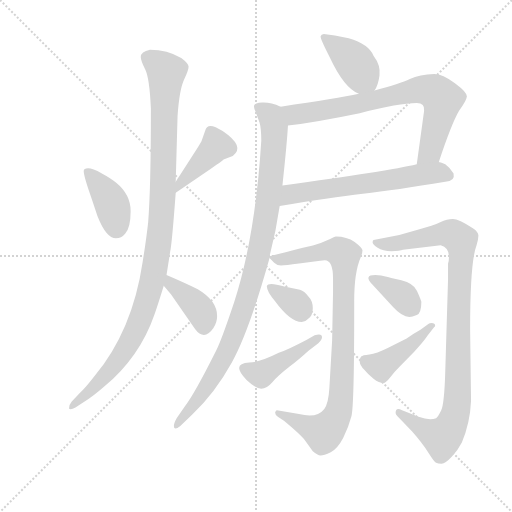
t = 0.00 s
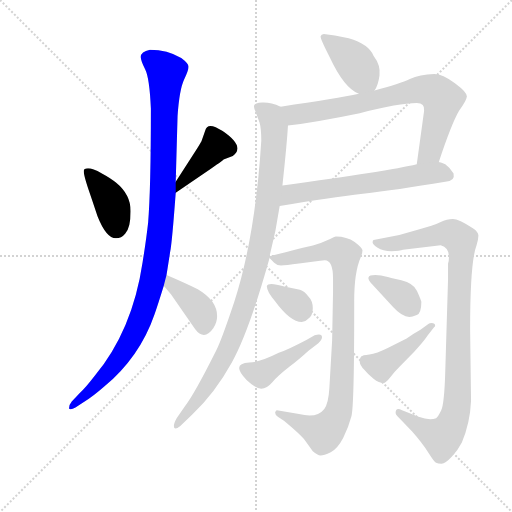
t = 2.10 s
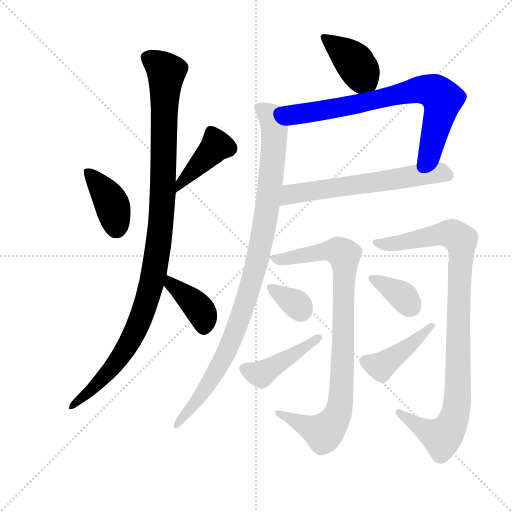
t = 4.19 s
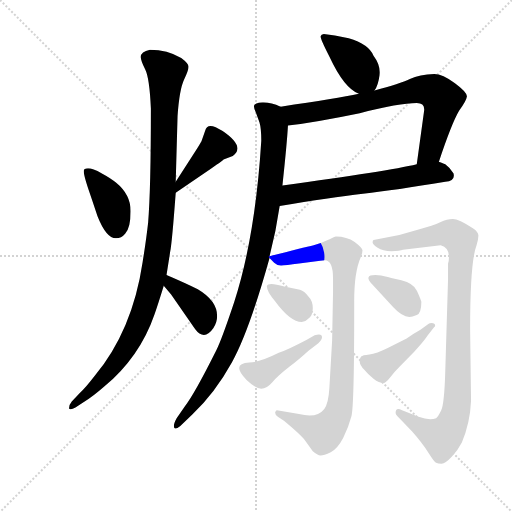
t = 6.29 s
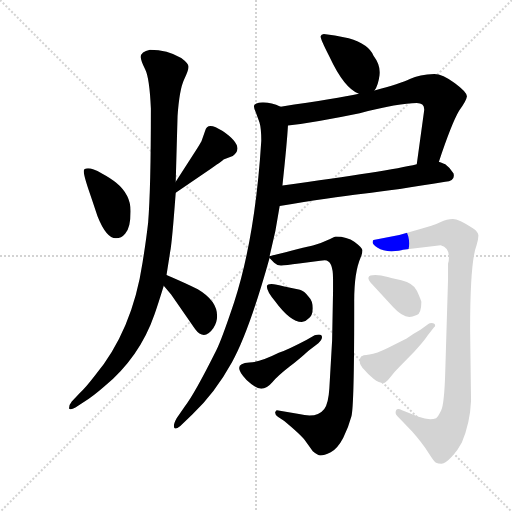
t = 8.38 s
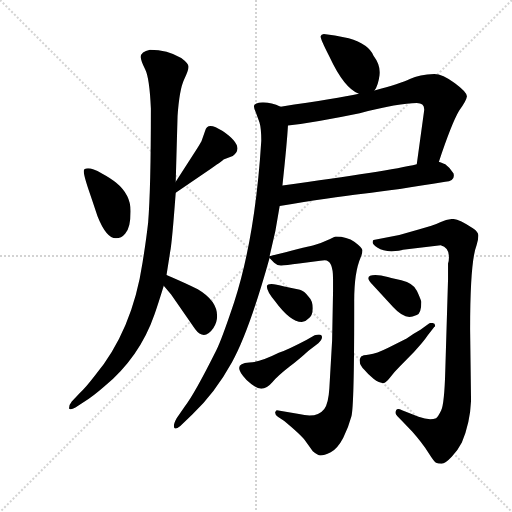
t = 10.48 s

The animated SVG that drew these frames (rendered in a browser with its animation timeline set to each time). Animation: 14 CSS @keyframes rules; one cycle of 10.48 s.

<svg version="1.1" viewBox="0 0 1024 1024" xmlns="http://www.w3.org/2000/svg">
  <g stroke="lightgray" stroke-dasharray="1,1" stroke-width="1" transform="scale(4, 4)">
    <line x1="0" y1="0" x2="256" y2="256"></line>
    <line x1="256" y1="0" x2="0" y2="256"></line>
    <line x1="128" y1="0" x2="128" y2="256"></line>
    <line x1="0" y1="128" x2="256" y2="128"></line>
  </g>
  <g transform="scale(0.92, -0.92) translate(60, -850)">
    <style type="text/css">
      
        @keyframes keyframes0 {
          from {
            stroke: blue;
            stroke-dashoffset: 397;
            stroke-width: 128;
          }
          56% {
            animation-timing-function: step-end;
            stroke: blue;
            stroke-dashoffset: 0;
            stroke-width: 128;
          }
          to {
            stroke: black;
            stroke-width: 1024;
          }
        }
        #make-me-a-hanzi-animation-0 {
          animation: keyframes0 0.5730794270833334s both;
          animation-delay: 0s;
          animation-timing-function: linear;
        }
      
        @keyframes keyframes1 {
          from {
            stroke: blue;
            stroke-dashoffset: 418;
            stroke-width: 128;
          }
          58% {
            animation-timing-function: step-end;
            stroke: blue;
            stroke-dashoffset: 0;
            stroke-width: 128;
          }
          to {
            stroke: black;
            stroke-width: 1024;
          }
        }
        #make-me-a-hanzi-animation-1 {
          animation: keyframes1 0.5901692708333334s both;
          animation-delay: 0.5730794270833334s;
          animation-timing-function: linear;
        }
      
        @keyframes keyframes2 {
          from {
            stroke: blue;
            stroke-dashoffset: 1094;
            stroke-width: 128;
          }
          78% {
            animation-timing-function: step-end;
            stroke: blue;
            stroke-dashoffset: 0;
            stroke-width: 128;
          }
          to {
            stroke: black;
            stroke-width: 1024;
          }
        }
        #make-me-a-hanzi-animation-2 {
          animation: keyframes2 1.1402994791666667s both;
          animation-delay: 1.1632486979166667s;
          animation-timing-function: linear;
        }
      
        @keyframes keyframes3 {
          from {
            stroke: blue;
            stroke-dashoffset: 388;
            stroke-width: 128;
          }
          56% {
            animation-timing-function: step-end;
            stroke: blue;
            stroke-dashoffset: 0;
            stroke-width: 128;
          }
          to {
            stroke: black;
            stroke-width: 1024;
          }
        }
        #make-me-a-hanzi-animation-3 {
          animation: keyframes3 0.5657552083333334s both;
          animation-delay: 2.3035481770833335s;
          animation-timing-function: linear;
        }
      
        @keyframes keyframes4 {
          from {
            stroke: blue;
            stroke-dashoffset: 405;
            stroke-width: 128;
          }
          57% {
            animation-timing-function: step-end;
            stroke: blue;
            stroke-dashoffset: 0;
            stroke-width: 128;
          }
          to {
            stroke: black;
            stroke-width: 1024;
          }
        }
        #make-me-a-hanzi-animation-4 {
          animation: keyframes4 0.57958984375s both;
          animation-delay: 2.869303385416667s;
          animation-timing-function: linear;
        }
      
        @keyframes keyframes5 {
          from {
            stroke: blue;
            stroke-dashoffset: 762;
            stroke-width: 128;
          }
          71% {
            animation-timing-function: step-end;
            stroke: blue;
            stroke-dashoffset: 0;
            stroke-width: 128;
          }
          to {
            stroke: black;
            stroke-width: 1024;
          }
        }
        #make-me-a-hanzi-animation-5 {
          animation: keyframes5 0.8701171875s both;
          animation-delay: 3.448893229166667s;
          animation-timing-function: linear;
        }
      
        @keyframes keyframes6 {
          from {
            stroke: blue;
            stroke-dashoffset: 624;
            stroke-width: 128;
          }
          67% {
            animation-timing-function: step-end;
            stroke: blue;
            stroke-dashoffset: 0;
            stroke-width: 128;
          }
          to {
            stroke: black;
            stroke-width: 1024;
          }
        }
        #make-me-a-hanzi-animation-6 {
          animation: keyframes6 0.7578125s both;
          animation-delay: 4.319010416666667s;
          animation-timing-function: linear;
        }
      
        @keyframes keyframes7 {
          from {
            stroke: blue;
            stroke-dashoffset: 1007;
            stroke-width: 128;
          }
          77% {
            animation-timing-function: step-end;
            stroke: blue;
            stroke-dashoffset: 0;
            stroke-width: 128;
          }
          to {
            stroke: black;
            stroke-width: 1024;
          }
        }
        #make-me-a-hanzi-animation-7 {
          animation: keyframes7 1.0694986979166667s both;
          animation-delay: 5.076822916666667s;
          animation-timing-function: linear;
        }
      
        @keyframes keyframes8 {
          from {
            stroke: blue;
            stroke-dashoffset: 915;
            stroke-width: 128;
          }
          75% {
            animation-timing-function: step-end;
            stroke: blue;
            stroke-dashoffset: 0;
            stroke-width: 128;
          }
          to {
            stroke: black;
            stroke-width: 1024;
          }
        }
        #make-me-a-hanzi-animation-8 {
          animation: keyframes8 0.99462890625s both;
          animation-delay: 6.146321614583334s;
          animation-timing-function: linear;
        }
      
        @keyframes keyframes9 {
          from {
            stroke: blue;
            stroke-dashoffset: 344;
            stroke-width: 128;
          }
          53% {
            animation-timing-function: step-end;
            stroke: blue;
            stroke-dashoffset: 0;
            stroke-width: 128;
          }
          to {
            stroke: black;
            stroke-width: 1024;
          }
        }
        #make-me-a-hanzi-animation-9 {
          animation: keyframes9 0.5299479166666666s both;
          animation-delay: 7.140950520833334s;
          animation-timing-function: linear;
        }
      
        @keyframes keyframes10 {
          from {
            stroke: blue;
            stroke-dashoffset: 436;
            stroke-width: 128;
          }
          59% {
            animation-timing-function: step-end;
            stroke: blue;
            stroke-dashoffset: 0;
            stroke-width: 128;
          }
          to {
            stroke: black;
            stroke-width: 1024;
          }
        }
        #make-me-a-hanzi-animation-10 {
          animation: keyframes10 0.6048177083333334s both;
          animation-delay: 7.670898437500001s;
          animation-timing-function: linear;
        }
      
        @keyframes keyframes11 {
          from {
            stroke: blue;
            stroke-dashoffset: 988;
            stroke-width: 128;
          }
          76% {
            animation-timing-function: step-end;
            stroke: blue;
            stroke-dashoffset: 0;
            stroke-width: 128;
          }
          to {
            stroke: black;
            stroke-width: 1024;
          }
        }
        #make-me-a-hanzi-animation-11 {
          animation: keyframes11 1.0540364583333333s both;
          animation-delay: 8.275716145833334s;
          animation-timing-function: linear;
        }
      
        @keyframes keyframes12 {
          from {
            stroke: blue;
            stroke-dashoffset: 362;
            stroke-width: 128;
          }
          54% {
            animation-timing-function: step-end;
            stroke: blue;
            stroke-dashoffset: 0;
            stroke-width: 128;
          }
          to {
            stroke: black;
            stroke-width: 1024;
          }
        }
        #make-me-a-hanzi-animation-12 {
          animation: keyframes12 0.5445963541666666s both;
          animation-delay: 9.329752604166668s;
          animation-timing-function: linear;
        }
      
        @keyframes keyframes13 {
          from {
            stroke: blue;
            stroke-dashoffset: 437;
            stroke-width: 128;
          }
          59% {
            animation-timing-function: step-end;
            stroke: blue;
            stroke-dashoffset: 0;
            stroke-width: 128;
          }
          to {
            stroke: black;
            stroke-width: 1024;
          }
        }
        #make-me-a-hanzi-animation-13 {
          animation: keyframes13 0.6056315104166666s both;
          animation-delay: 9.874348958333334s;
          animation-timing-function: linear;
        }
      
    </style>
    
      <path d="M 122 478 Q 122 466 140 416 L 152 380 Q 171 332 192 332 Q 204 332 212 342 Q 224 355 224 391 Q 224 427 192 453 Q 182 462 161.5 473 Q 141 484 131.5 484 Q 122 484 122 478 Z" fill="lightgray"></path>
    
      <path d="M 322 431 L 400 484 Q 426 502 426 503 L 446 511 Q 474 531 424 565 Q 391 587 386 566 L 378 543 Q 376 539 364 520 L 322 455 C 306 430 297 414 322 431 Z" fill="lightgray"></path>
    
      <path d="M 246 726 Q 246 718 255.5 699.5 Q 265 681 268 614 Q 268 438 262 366 Q 258 330 250 280 Q 228 132 146 33 Q 126 7 114 -4 L 96 -23 Q 90 -30 90 -38 Q 93 -42 104 -36 L 124 -23 Q 142 -12 166 9 Q 244 74 276 167 Q 284 190 296 229 L 302 252 L 310 303 Q 314 323 322 431 L 322 455 L 326 598 Q 330 655 340 676.5 Q 350 698 350 705 Q 350 712 334 724 Q 304 742 266 742 Q 246 738 246 726 Z" fill="lightgray"></path>
    
      <path d="M 296 229 L 312 210 L 364 135 Q 384 108 404 137 Q 412 149 412 163 Q 412 196 370 221 Q 344 234 302 252 C 274 264 277 252 296 229 Z" fill="lightgray"></path>
    
      <path d="M 754 653 Q 762 664 765 686 Q 768 708 752 729 Q 742 754 698 767 L 668 773 L 644 776 Q 638 775 637 771 Q 636 766 656 727 Q 688 658 720 646 C 743 636 743 636 754 653 Z" fill="lightgray"></path>
    
      <path d="M 894 498 Q 922 582 938 609 Q 954 631 955 640 Q 956 649 929 669 Q 902 689 884 689 Q 852 688 831 678 Q 810 668 754 653 L 720 646 Q 674 636 550 618 C 520 614 536 573 566 577 Q 630 585 722 604 Q 808 626 846 626 Q 864 626 862 609 L 846 493 C 842 463 884 470 894 498 Z" fill="lightgray"></path>
    
      <path d="M 548 402 Q 658 421 729 429 Q 800 437 908 455 Q 930 456 926 473 Q 918 486 908 493 Q 896 498 894 498 L 846 493 Q 784 478 554 447 C 524 443 518 397 548 402 Z" fill="lightgray"></path>
    
      <path d="M 526 293 Q 540 346 548 402 L 554 447 Q 564 540 566 577 C 568 607 568 612 550 618 Q 528 628 510 627 Q 492 626 492 619 Q 492 615 496 606 L 504 584 Q 508 571 508 544 Q 495 335 449 193 Q 422 112 410 88 Q 362 -8 342 -33 L 324 -59 Q 318 -70 318 -76 Q 318 -87 332 -76 L 358 -51 Q 407 -5 444 62 Q 481 128 526 289 L 526 293 Z" fill="lightgray"></path>
    
      <path d="M 664 244 Q 664 233 664 216 L 662 110 L 656 6 Q 654 -27 645 -39 Q 629 -60 590 -50 L 542 -42 Q 540 -42 538 -47 Q 538 -52 544 -56 L 558 -65 Q 595 -96 602 -106 L 620 -131 Q 630 -140 637 -140 Q 644 -140 659 -133 Q 674 -125 686 -102 Q 698 -78 704 -55 Q 710 -32 710 176 L 710 196 Q 710 258 724 290 Q 728 300 728 306 Q 728 311 711 324 Q 694 336 670 336 Q 664 334 650 327 Q 636 320 622 317 Q 600 312 526 293 C 523 292 523 292 526 289 L 536 279 Q 542 273 551 273 Q 560 273 590 277 L 636 283 Q 640 284 646 284 Q 664 284 664 244 Z" fill="lightgray"></path>
    
      <path d="M 610 206 Q 602 217 592 220 L 558 227 Q 523 238 520 228 Q 520 216 538 195 Q 571 150 596 150 Q 604 150 610 157 Q 620 164 620 180 Q 620 196 610 206 Z" fill="lightgray"></path>
    
      <path d="M 546 83 Q 504 62 482 62 Q 441 60 476 24 Q 496 5 508 5 Q 520 5 532 19 Q 544 33 569 52.5 Q 594 72 610 87 L 632 104 Q 640 112 640 117 Q 640 126 624 121 L 606 111 Q 566 90 546 83 Z" fill="lightgray"></path>
    
      <path d="M 962 135 Q 962 281 976 317 Q 980 330 980 338 Q 980 346 968 354 Q 937 374 924.5 374 Q 912 374 897 367 Q 882 360 850 351 L 808 339 L 752 328 Q 750 327 750 323 Q 750 319 761 311.5 Q 772 304 791 304 Q 810 304 816 307 L 898 317 Q 916 312 916 292 Q 916 283 914 277 L 914 243 L 908 44 Q 906 -28 899 -42.5 Q 892 -57 888 -59 Q 874 -65 850 -56 L 814 -42 Q 800 -34 800 -48 Q 800 -51 804 -55 L 812 -63 L 836 -88 Q 858 -113 871 -133.5 Q 884 -154 888 -156 Q 892 -158 900 -158 Q 908 -158 922 -143 Q 936 -128 944 -112 Q 962 -69 964 -21 L 962 135 Z" fill="lightgray"></path>
    
      <path d="M 756 252 Q 729 252 750 231 L 794 183 Q 814 161 830 161 Q 836 161 846 165 Q 856 169 856 194 Q 854 201 846.5 217.5 Q 839 234 812.5 240.5 Q 786 247 778 249 Q 770 251 756 252 Z" fill="lightgray"></path>
    
      <path d="M 854 133 Q 836 123 824 114 L 784 94 Q 758 81 743 79.5 Q 728 78 725 75 Q 722 72 722 64 Q 722 56 732 46 Q 740 36 752 26.5 Q 764 17 774 17 Q 780 19 788 29.5 Q 796 40 808 52 L 840 85 Q 860 106 870 121 L 884 139 Q 886 140 886 142 Q 886 148 878 148 Q 874 148 872 146 L 854 133 Z" fill="lightgray"></path>
    
    
      <clipPath id="make-me-a-hanzi-clip-0">
        <path d="M 122 478 Q 122 466 140 416 L 152 380 Q 171 332 192 332 Q 204 332 212 342 Q 224 355 224 391 Q 224 427 192 453 Q 182 462 161.5 473 Q 141 484 131.5 484 Q 122 484 122 478 Z"></path>
      </clipPath>
      <path clip-path="url(#make-me-a-hanzi-clip-0)" d="M 130 476 L 183 407 L 193 354" fill="none" id="make-me-a-hanzi-animation-0" stroke-dasharray="269 538" stroke-linecap="round"></path>
    
      <clipPath id="make-me-a-hanzi-clip-1">
        <path d="M 322 431 L 400 484 Q 426 502 426 503 L 446 511 Q 474 531 424 565 Q 391 587 386 566 L 378 543 Q 376 539 364 520 L 322 455 C 306 430 297 414 322 431 Z"></path>
      </clipPath>
      <path clip-path="url(#make-me-a-hanzi-clip-1)" d="M 398 564 L 411 534 L 330 449 L 327 437" fill="none" id="make-me-a-hanzi-animation-1" stroke-dasharray="290 580" stroke-linecap="round"></path>
    
      <clipPath id="make-me-a-hanzi-clip-2">
        <path d="M 246 726 Q 246 718 255.5 699.5 Q 265 681 268 614 Q 268 438 262 366 Q 258 330 250 280 Q 228 132 146 33 Q 126 7 114 -4 L 96 -23 Q 90 -30 90 -38 Q 93 -42 104 -36 L 124 -23 Q 142 -12 166 9 Q 244 74 276 167 Q 284 190 296 229 L 302 252 L 310 303 Q 314 323 322 431 L 322 455 L 326 598 Q 330 655 340 676.5 Q 350 698 350 705 Q 350 712 334 724 Q 304 742 266 742 Q 246 738 246 726 Z"></path>
      </clipPath>
      <path clip-path="url(#make-me-a-hanzi-clip-2)" d="M 262 724 L 302 694 L 293 400 L 274 253 L 245 155 L 207 82 L 162 26 L 97 -35" fill="none" id="make-me-a-hanzi-animation-2" stroke-dasharray="966 1932" stroke-linecap="round"></path>
    
      <clipPath id="make-me-a-hanzi-clip-3">
        <path d="M 296 229 L 312 210 L 364 135 Q 384 108 404 137 Q 412 149 412 163 Q 412 196 370 221 Q 344 234 302 252 C 274 264 277 252 296 229 Z"></path>
      </clipPath>
      <path clip-path="url(#make-me-a-hanzi-clip-3)" d="M 308 244 L 311 232 L 353 200 L 379 170 L 383 143" fill="none" id="make-me-a-hanzi-animation-3" stroke-dasharray="260 520" stroke-linecap="round"></path>
    
      <clipPath id="make-me-a-hanzi-clip-4">
        <path d="M 754 653 Q 762 664 765 686 Q 768 708 752 729 Q 742 754 698 767 L 668 773 L 644 776 Q 638 775 637 771 Q 636 766 656 727 Q 688 658 720 646 C 743 636 743 636 754 653 Z"></path>
      </clipPath>
      <path clip-path="url(#make-me-a-hanzi-clip-4)" d="M 644 769 L 709 717 L 746 663" fill="none" id="make-me-a-hanzi-animation-4" stroke-dasharray="277 554" stroke-linecap="round"></path>
    
      <clipPath id="make-me-a-hanzi-clip-5">
        <path d="M 894 498 Q 922 582 938 609 Q 954 631 955 640 Q 956 649 929 669 Q 902 689 884 689 Q 852 688 831 678 Q 810 668 754 653 L 720 646 Q 674 636 550 618 C 520 614 536 573 566 577 Q 630 585 722 604 Q 808 626 846 626 Q 864 626 862 609 L 846 493 C 842 463 884 470 894 498 Z"></path>
      </clipPath>
      <path clip-path="url(#make-me-a-hanzi-clip-5)" d="M 562 615 L 573 603 L 597 602 L 847 654 L 879 653 L 902 634 L 899 613 L 874 519 L 851 500" fill="none" id="make-me-a-hanzi-animation-5" stroke-dasharray="634 1268" stroke-linecap="round"></path>
    
      <clipPath id="make-me-a-hanzi-clip-6">
        <path d="M 548 402 Q 658 421 729 429 Q 800 437 908 455 Q 930 456 926 473 Q 918 486 908 493 Q 896 498 894 498 L 846 493 Q 784 478 554 447 C 524 443 518 397 548 402 Z"></path>
      </clipPath>
      <path clip-path="url(#make-me-a-hanzi-clip-6)" d="M 556 409 L 572 425 L 614 436 L 890 475 L 912 469" fill="none" id="make-me-a-hanzi-animation-6" stroke-dasharray="496 992" stroke-linecap="round"></path>
    
      <clipPath id="make-me-a-hanzi-clip-7">
        <path d="M 526 293 Q 540 346 548 402 L 554 447 Q 564 540 566 577 C 568 607 568 612 550 618 Q 528 628 510 627 Q 492 626 492 619 Q 492 615 496 606 L 504 584 Q 508 571 508 544 Q 495 335 449 193 Q 422 112 410 88 Q 362 -8 342 -33 L 324 -59 Q 318 -70 318 -76 Q 318 -87 332 -76 L 358 -51 Q 407 -5 444 62 Q 481 128 526 289 L 526 293 Z"></path>
      </clipPath>
      <path clip-path="url(#make-me-a-hanzi-clip-7)" d="M 502 615 L 529 597 L 536 542 L 514 352 L 495 266 L 465 166 L 428 76 L 374 -14 L 325 -74" fill="none" id="make-me-a-hanzi-animation-7" stroke-dasharray="879 1758" stroke-linecap="round"></path>
    
      <clipPath id="make-me-a-hanzi-clip-8">
        <path d="M 664 244 Q 664 233 664 216 L 662 110 L 656 6 Q 654 -27 645 -39 Q 629 -60 590 -50 L 542 -42 Q 540 -42 538 -47 Q 538 -52 544 -56 L 558 -65 Q 595 -96 602 -106 L 620 -131 Q 630 -140 637 -140 Q 644 -140 659 -133 Q 674 -125 686 -102 Q 698 -78 704 -55 Q 710 -32 710 176 L 710 196 Q 710 258 724 290 Q 728 300 728 306 Q 728 311 711 324 Q 694 336 670 336 Q 664 334 650 327 Q 636 320 622 317 Q 600 312 526 293 C 523 292 523 292 526 289 L 536 279 Q 542 273 551 273 Q 560 273 590 277 L 636 283 Q 640 284 646 284 Q 664 284 664 244 Z"></path>
      </clipPath>
      <path clip-path="url(#make-me-a-hanzi-clip-8)" d="M 537 291 L 549 286 L 668 305 L 688 296 L 689 280 L 685 49 L 673 -52 L 643 -90 L 545 -49" fill="none" id="make-me-a-hanzi-animation-8" stroke-dasharray="787 1574" stroke-linecap="round"></path>
    
      <clipPath id="make-me-a-hanzi-clip-9">
        <path d="M 610 206 Q 602 217 592 220 L 558 227 Q 523 238 520 228 Q 520 216 538 195 Q 571 150 596 150 Q 604 150 610 157 Q 620 164 620 180 Q 620 196 610 206 Z"></path>
      </clipPath>
      <path clip-path="url(#make-me-a-hanzi-clip-9)" d="M 527 225 L 584 190 L 594 171" fill="none" id="make-me-a-hanzi-animation-9" stroke-dasharray="216 432" stroke-linecap="round"></path>
    
      <clipPath id="make-me-a-hanzi-clip-10">
        <path d="M 546 83 Q 504 62 482 62 Q 441 60 476 24 Q 496 5 508 5 Q 520 5 532 19 Q 544 33 569 52.5 Q 594 72 610 87 L 632 104 Q 640 112 640 117 Q 640 126 624 121 L 606 111 Q 566 90 546 83 Z"></path>
      </clipPath>
      <path clip-path="url(#make-me-a-hanzi-clip-10)" d="M 476 48 L 508 36 L 631 115" fill="none" id="make-me-a-hanzi-animation-10" stroke-dasharray="308 616" stroke-linecap="round"></path>
    
      <clipPath id="make-me-a-hanzi-clip-11">
        <path d="M 962 135 Q 962 281 976 317 Q 980 330 980 338 Q 980 346 968 354 Q 937 374 924.5 374 Q 912 374 897 367 Q 882 360 850 351 L 808 339 L 752 328 Q 750 327 750 323 Q 750 319 761 311.5 Q 772 304 791 304 Q 810 304 816 307 L 898 317 Q 916 312 916 292 Q 916 283 914 277 L 914 243 L 908 44 Q 906 -28 899 -42.5 Q 892 -57 888 -59 Q 874 -65 850 -56 L 814 -42 Q 800 -34 800 -48 Q 800 -51 804 -55 L 812 -63 L 836 -88 Q 858 -113 871 -133.5 Q 884 -154 888 -156 Q 892 -158 900 -158 Q 908 -158 922 -143 Q 936 -128 944 -112 Q 962 -69 964 -21 L 962 135 Z"></path>
      </clipPath>
      <path clip-path="url(#make-me-a-hanzi-clip-11)" d="M 760 322 L 784 318 L 902 342 L 923 340 L 942 329 L 935 -14 L 929 -54 L 901 -100 L 857 -81 L 808 -48" fill="none" id="make-me-a-hanzi-animation-11" stroke-dasharray="860 1720" stroke-linecap="round"></path>
    
      <clipPath id="make-me-a-hanzi-clip-12">
        <path d="M 756 252 Q 729 252 750 231 L 794 183 Q 814 161 830 161 Q 836 161 846 165 Q 856 169 856 194 Q 854 201 846.5 217.5 Q 839 234 812.5 240.5 Q 786 247 778 249 Q 770 251 756 252 Z"></path>
      </clipPath>
      <path clip-path="url(#make-me-a-hanzi-clip-12)" d="M 751 242 L 818 204 L 836 181" fill="none" id="make-me-a-hanzi-animation-12" stroke-dasharray="234 468" stroke-linecap="round"></path>
    
      <clipPath id="make-me-a-hanzi-clip-13">
        <path d="M 854 133 Q 836 123 824 114 L 784 94 Q 758 81 743 79.5 Q 728 78 725 75 Q 722 72 722 64 Q 722 56 732 46 Q 740 36 752 26.5 Q 764 17 774 17 Q 780 19 788 29.5 Q 796 40 808 52 L 840 85 Q 860 106 870 121 L 884 139 Q 886 140 886 142 Q 886 148 878 148 Q 874 148 872 146 L 854 133 Z"></path>
      </clipPath>
      <path clip-path="url(#make-me-a-hanzi-clip-13)" d="M 732 67 L 771 56 L 835 101 L 881 143" fill="none" id="make-me-a-hanzi-animation-13" stroke-dasharray="309 618" stroke-linecap="round"></path>
    
  </g>
</svg>
